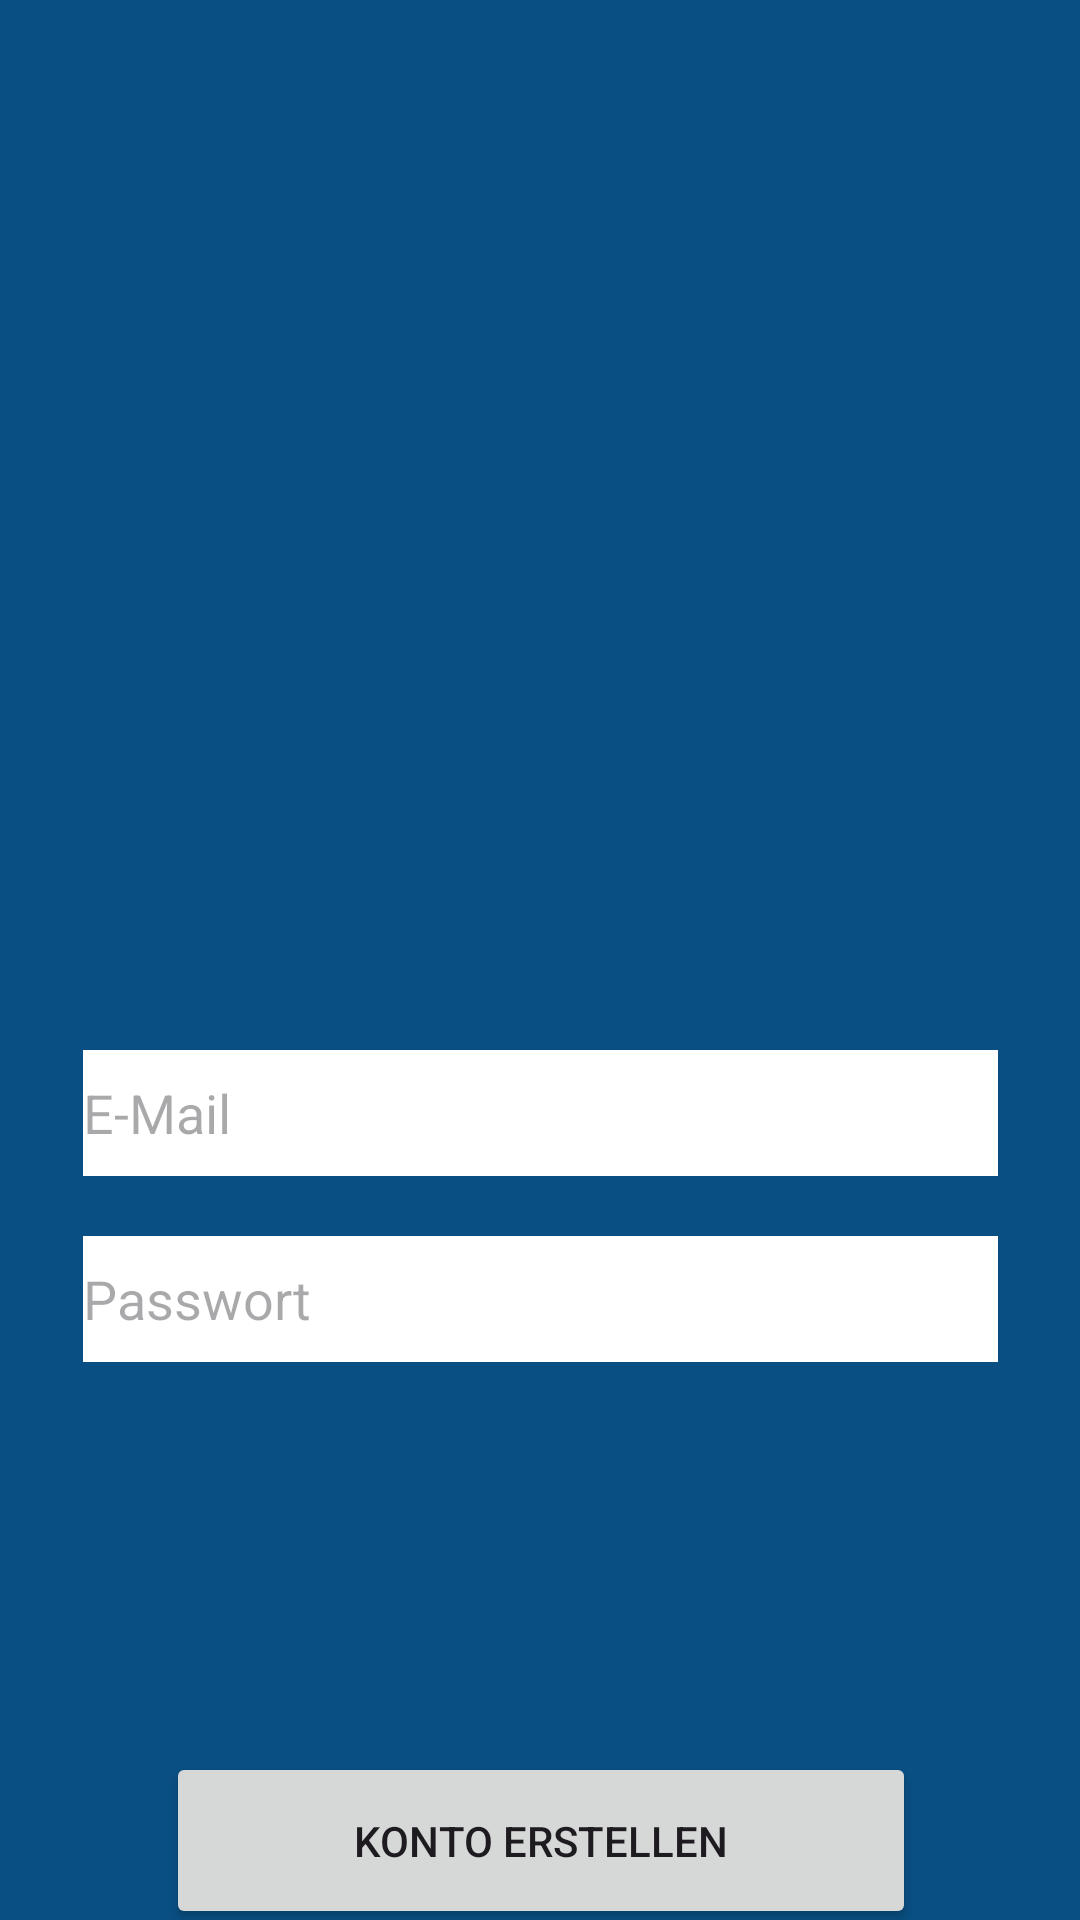

Layout XML and referenced resources for this Android screen:
<!-- AndroidManifest.xml: application theme Theme.SBDatenviewer -->
<!-- res/layout/activity_konto_erstellen.xml -->
<?xml version="1.0" encoding="utf-8"?>
<androidx.constraintlayout.widget.ConstraintLayout xmlns:android="http://schemas.android.com/apk/res/android"
    xmlns:app="http://schemas.android.com/apk/res-auto"
    xmlns:tools="http://schemas.android.com/tools"
    android:layout_width="match_parent"
    android:layout_height="match_parent"
    tools:context=".KontoErstellen"
    android:background="#094F83">

    <EditText
        android:id="@+id/emailEditText"
        android:layout_width="305dp"
        android:layout_height="42dp"
        android:layout_marginTop="350dp"
        android:background="@color/white"
        android:hint="E-Mail"
        android:inputType="textEmailAddress"
        app:layout_constraintEnd_toEndOf="parent"
        app:layout_constraintStart_toStartOf="parent"
        app:layout_constraintTop_toTopOf="parent" />

    <EditText
        android:id="@+id/passwordEditText"
        android:layout_width="305dp"
        android:layout_height="42dp"
        android:layout_marginTop="20dp"
        android:background="@color/white"
        android:hint="Passwort"
        android:inputType="textPassword"
        app:layout_constraintEnd_toEndOf="@+id/emailEditText"
        app:layout_constraintStart_toStartOf="@+id/emailEditText"
        app:layout_constraintTop_toBottomOf="@+id/emailEditText" />

    <Button
        android:id="@+id/createAccountButton"
        android:layout_width="250dp"
        android:layout_height="59dp"
        android:layout_marginTop="130dp"
        android:text="Konto erstellen"
        app:layout_constraintEnd_toEndOf="@+id/passwordEditText"
        app:layout_constraintStart_toStartOf="@+id/passwordEditText"
        app:layout_constraintTop_toBottomOf="@+id/passwordEditText" />

    <ImageView
        android:id="@+id/imageView3"
        android:layout_width="wrap_content"
        android:layout_height="wrap_content"
        android:layout_marginTop="95dp"
        app:layout_constraintEnd_toEndOf="parent"
        app:layout_constraintStart_toStartOf="parent"
        app:layout_constraintTop_toTopOf="parent"
         />

</androidx.constraintlayout.widget.ConstraintLayout>
<!-- resources referenced by this layout -->
<resources>
  <style name="Theme.SBDatenviewer" parent="Base.Theme.SBDatenviewer" />
  <style name="Base.Theme.SBDatenviewer" parent="Theme.Material3.DayNight.NoActionBar">
          
          
      </style>
  <!-- not gathered from this repository: default colours our renderer supplied (Android Studio template values) -->
  <color name="white">#FFFFFFFF</color>
</resources>
